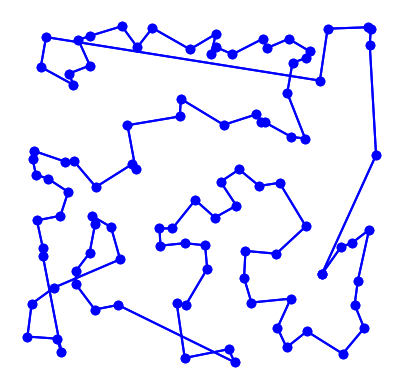

Source code (Python):
import matplotlib.pyplot as plt
import random
import time
import itertools
import math
from collections import namedtuple

# based on Peter Norvig's IPython Notebook on the TSP

City = namedtuple('City', 'x y')

def distance(A, B):
    return math.hypot(A.x - B.x, A.y - B.y)

def try_all_tours(cities):
    # generate and test all possible tours of the cities and choose the shortest tour
    tours = alltours(cities)
    return min(tours, key=tour_length)

def alltours(cities):
    # return a list of tours (a list of lists), each tour a permutation of cities,
    # and each one starting with the same city
    # note: cities is a set, sets don't support indexing
    start = next(iter(cities)) 
    return [[start] + list(rest) for rest in itertools.permutations(cities - {start})]

# region Nearest neighbour algorithm + 2-opt

def nearest_neighbour(cities):
    available = set(cities)
    cur = available.pop()
    route = [cur, ]

    while len(available) > 0:
        cur = get_closest_neighbouring_city(cur, available)
        route.append(cur)
        available.remove(cur)

    return route

def nearest_neighbour_2opt(cities):
    route = nearest_neighbour(cities)
    print(tour_length(route))

    def two_opt_swap(r, i, k):
        return r[:i] + list(reversed(r[i:k])) + r[k:]

    bestPathLength = tour_length(route)
    improved = True
    while improved:
        # numberOfNodesEligibleForSwap = len(route)
        for i in range(len(route) - 1):
            for k in range(i+1, len(route)):
                newRoute = two_opt_swap(route, i, k)
                newPathLength = tour_length(route)

                if newPathLength < bestPathLength:
                    print('new shorter path found, changed from length {} to {}'.format(bestPathLength, newPathLength))
                    bestPathLength = newPathLength
                    route = newRoute  # continue
                else:
                    improved = False  # stop, no improved found

    print(tour_length(route))
    return route

def get_closest_neighbouring_city(city, cities):
    return min(cities, key=lambda d: distance(city, d))

# endregion

def tour_length(tour):
    # the total of distances between each pair of consecutive cities in the tour
    return sum(distance(tour[i], tour[i-1]) for i in range(len(tour)))

def make_cities(n, width=1000, height=1000, seed=None):
    # make a set of n cities, each with random coordinates within a rectangle (width x height).
    random.seed(seed if seed is not None else time.time())
    return frozenset(City(random.randrange(width), random.randrange(height)) for c in range(n))

def plot_tour(tour): 
    # plot the cities as circles and the tour as lines between them
    points = list(tour) + [tour[0]]
    plt.plot([p.x for p in points], [p.y for p in points], 'bo-') # blue circle markers, solid line style
    plt.axis('scaled') # equal increments of x and y have the same length
    plt.axis('off')
    plt.show()

def plot_tsp(algorithm, cities):
    # apply a TSP algorithm to cities, print the time it took, and plot the resulting tour.
    t0 = time.process_time()
    tour = algorithm(cities)
    t1 = time.process_time()
    print("{} city tour with length {:.1f} in {:.3f} secs for {}"
          .format(len(tour), tour_length(tour), t1 - t0, algorithm.__name__))
    print("Start plotting ...")
    plot_tour(tour)

# give a demo with 10 cities using brute force
# plot_tsp(try_all_tours, make_cities(10))
plot_tsp(nearest_neighbour, make_cities(100, seed=22))
plot_tsp(nearest_neighbour_2opt, make_cities(100, seed=22))
